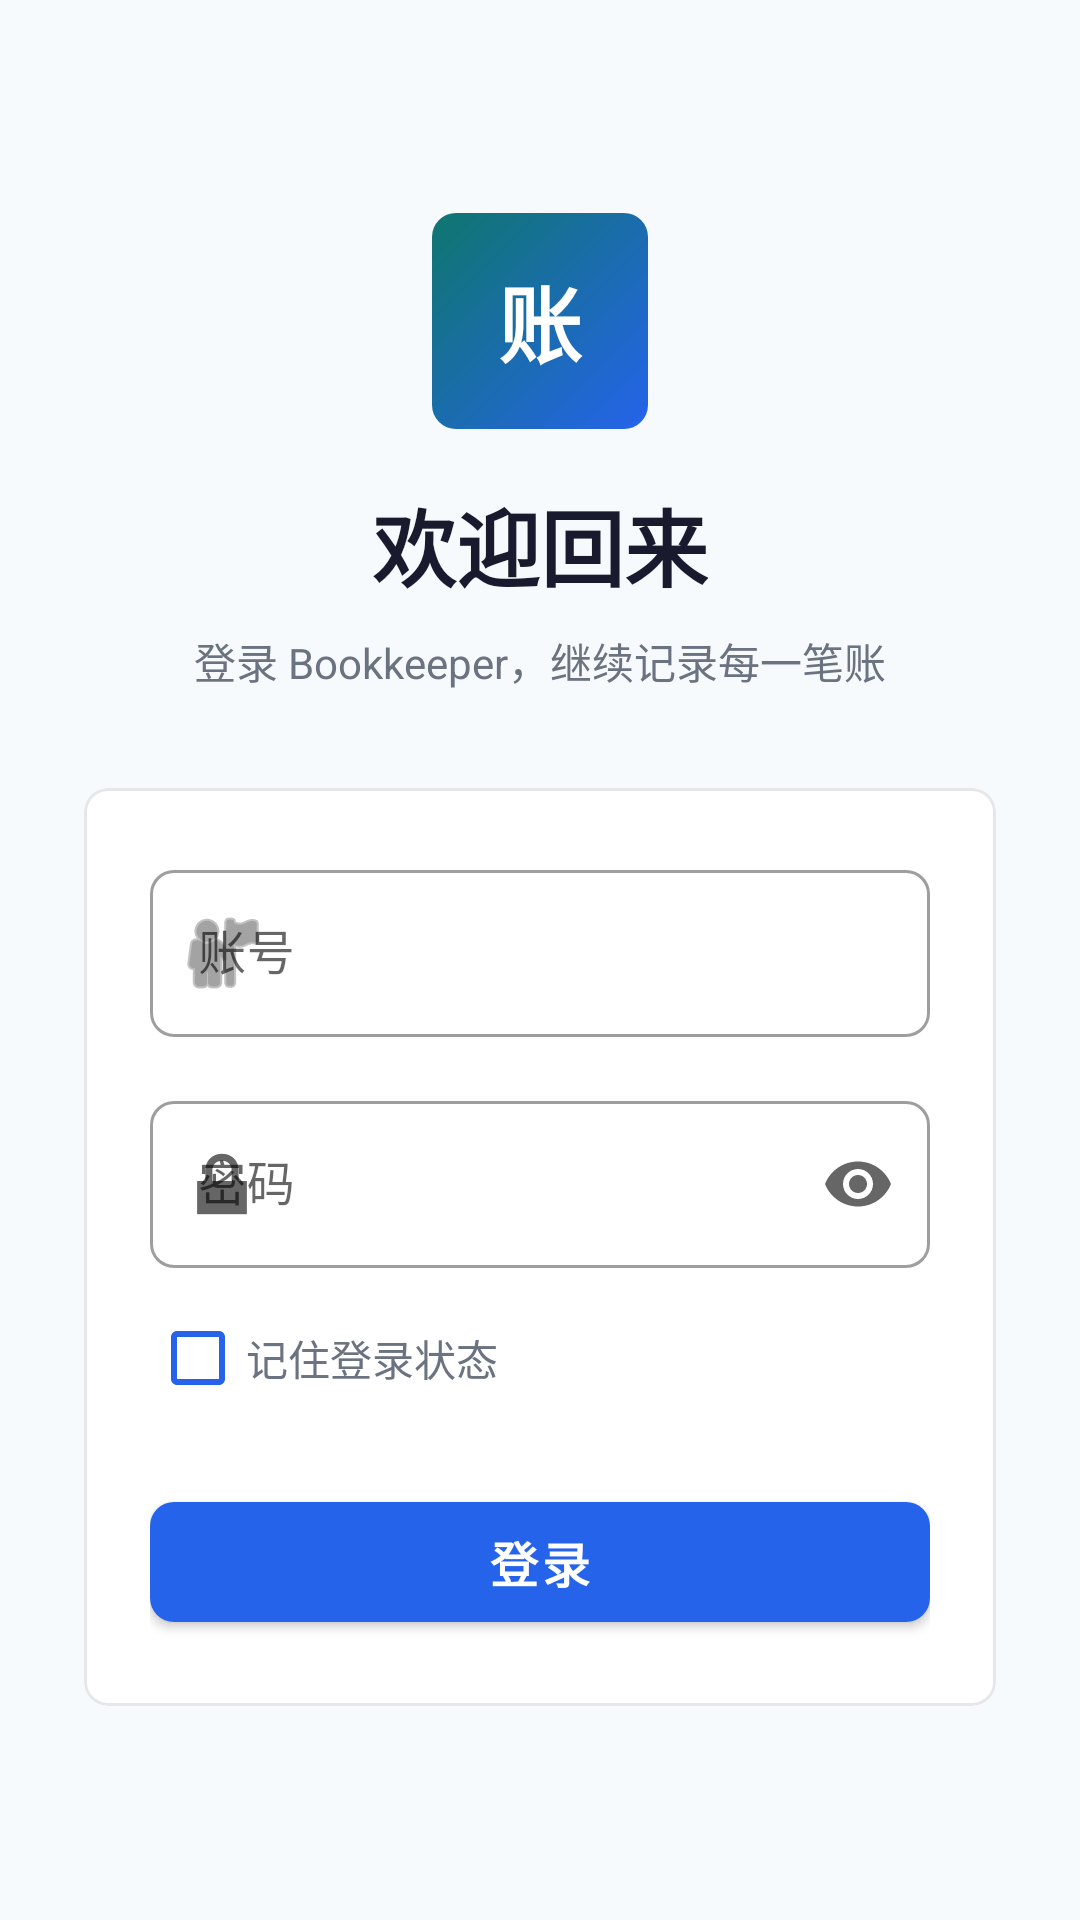

The Android layout XML behind this screen, and the referenced resources:
<!-- AndroidManifest.xml: application theme Theme.Bookkeeper -->
<!-- res/layout/activity_login.xml -->
<?xml version="1.0" encoding="utf-8"?>
<ScrollView xmlns:android="http://schemas.android.com/apk/res/android"
        xmlns:app="http://schemas.android.com/apk/res-auto"
        android:layout_width="match_parent"
        android:layout_height="match_parent"
        android:background="@color/login_page_bg"
        android:fillViewport="true">

    <LinearLayout
            android:layout_width="match_parent"
            android:layout_height="wrap_content"
            android:gravity="center"
            android:minHeight="640dp"
            android:orientation="vertical"
            android:paddingStart="28dp"
            android:paddingTop="40dp"
            android:paddingEnd="28dp"
            android:paddingBottom="40dp">

        <TextView
                android:layout_width="72dp"
                android:layout_height="72dp"
                android:background="@drawable/bg_login_logo"
                android:gravity="center"
                android:text="@string/login_logo"
                android:textColor="@color/white"
                android:textSize="28sp"
                android:textStyle="bold"/>

        <TextView
                android:layout_width="wrap_content"
                android:layout_height="wrap_content"
                android:layout_marginTop="18dp"
                android:text="@string/login_greeter"
                android:textColor="@color/common_text_primary"
                android:textSize="28sp"
                android:textStyle="bold"/>

        <TextView
                android:layout_width="wrap_content"
                android:layout_height="wrap_content"
                android:layout_marginTop="8dp"
                android:text="@string/login_content"
                android:textColor="@color/common_text_secondary"
                android:textSize="14sp"/>

        <com.google.android.material.card.MaterialCardView
                android:layout_width="match_parent"
                android:layout_height="wrap_content"
                android:layout_marginTop="32dp"
                app:cardBackgroundColor="@color/common_card_bg"
                app:cardCornerRadius="8dp"
                app:cardElevation="0dp"
                app:strokeColor="@color/login_card_stroke"
                app:strokeWidth="1dp">

            <LinearLayout
                    android:layout_width="match_parent"
                    android:layout_height="wrap_content"
                    android:orientation="vertical"
                    android:padding="22dp">

                <com.google.android.material.textfield.TextInputLayout
                        android:id="@+id/username_layout"
                        style="@style/Widget.MaterialComponents.TextInputLayout.OutlinedBox"
                        android:layout_width="match_parent"
                        android:layout_height="wrap_content"
                        android:hint="@string/login_username"
                        app:boxCornerRadiusBottomEnd="8dp"
                        app:boxCornerRadiusBottomStart="8dp"
                        app:boxCornerRadiusTopEnd="8dp"
                        app:boxCornerRadiusTopStart="8dp"
                        app:startIconDrawable="@android:drawable/ic_menu_myplaces">

                    <com.google.android.material.textfield.TextInputEditText
                            android:id="@+id/username_input"
                            android:layout_width="match_parent"
                            android:layout_height="wrap_content"
                            android:imeOptions="actionNext"
                            android:inputType="text"
                            android:maxLines="1"/>
                </com.google.android.material.textfield.TextInputLayout>

                <com.google.android.material.textfield.TextInputLayout
                        android:id="@+id/password_layout"
                        style="@style/Widget.MaterialComponents.TextInputLayout.OutlinedBox"
                        android:layout_width="match_parent"
                        android:layout_height="wrap_content"
                        android:layout_marginTop="16dp"
                        android:hint="@string/login_password"
                        app:boxCornerRadiusBottomEnd="8dp"
                        app:boxCornerRadiusBottomStart="8dp"
                        app:boxCornerRadiusTopEnd="8dp"
                        app:boxCornerRadiusTopStart="8dp"
                        app:endIconMode="password_toggle"
                        app:startIconDrawable="@android:drawable/ic_lock_lock">

                    <com.google.android.material.textfield.TextInputEditText
                            android:id="@+id/password_input"
                            android:layout_width="match_parent"
                            android:layout_height="wrap_content"
                            android:imeOptions="actionDone"
                            android:inputType="textPassword"
                            android:maxLines="1"/>
                </com.google.android.material.textfield.TextInputLayout>

                <CheckBox
                        android:id="@+id/remember_check"
                        android:layout_width="wrap_content"
                        android:layout_height="wrap_content"
                        android:layout_marginTop="6dp"
                        android:buttonTint="@color/login_primary"
                        android:text="@string/login_remember_me"
                        android:textColor="@color/common_text_secondary"
                        android:textSize="14sp"/>

                <com.google.android.material.button.MaterialButton
                        android:id="@+id/login_button"
                        android:layout_width="match_parent"
                        android:layout_height="52dp"
                        android:layout_marginTop="18dp"
                        android:text="@string/login_button"
                        android:textAllCaps="false"
                        android:textSize="16sp"
                        android:textStyle="bold"
                        app:backgroundTint="@color/login_primary"
                        app:cornerRadius="8dp"/>
            </LinearLayout>
        </com.google.android.material.card.MaterialCardView>
    </LinearLayout>
</ScrollView>
<!-- resources referenced by this layout -->
<resources>
  <color name="common_card_bg">#FFFFFFFF</color>
  <color name="common_text_primary">#FF1A1A2E</color>
  <color name="common_text_secondary">#FF6B7280</color>
  <color name="login_card_stroke">#FFE5E7EB</color>
  <color name="login_page_bg">#FFF7FAFC</color>
  <color name="login_primary">#FF2563EB</color>
  <color name="white">#FFFFFFFF</color>
  <!-- drawable bg_login_logo (drawable) -->
  <?xml version="1.0" encoding="utf-8"?>
  <shape xmlns:android="http://schemas.android.com/apk/res/android"
          android:shape="rectangle">
      <size
              android:width="72dp"
              android:height="72dp"/>
      <corners android:radius="8dp"/>
      <gradient
              android:angle="135"
              android:endColor="@color/login_primary_dark"
              android:startColor="@color/login_primary"/>
  </shape>
  <string name="login_button">登录</string>
  <string name="login_content">登录 Bookkeeper，继续记录每一笔账</string>
  <string name="login_greeter">欢迎回来</string>
  <string name="login_logo">账</string>
  <string name="login_password">密码</string>
  <string name="login_remember_me">记住登录状态</string>
  <string name="login_username">账号</string>
  <style name="Theme.Bookkeeper" parent="Theme.MaterialComponents.DayNight.DarkActionBar">
          
          <item name="colorPrimary">@color/purple_500</item>
          <item name="colorPrimaryVariant">@color/purple_700</item>
          <item name="colorOnPrimary">@color/white</item>
          
          <item name="colorSecondary">@color/teal_200</item>
          <item name="colorSecondaryVariant">@color/teal_700</item>
          <item name="colorOnSecondary">@color/black</item>
          
          <item name="android:statusBarColor">?attr/colorPrimaryVariant</item>
          
      </style>
  <color name="login_primary_dark">#FF0F766E</color>
  <color name="purple_500">#FF6200EE</color>
  <color name="purple_700">#FF3700B3</color>
  <color name="teal_200">#FF03DAC5</color>
  <color name="teal_700">#FF018786</color>
  <color name="black">#FF000000</color>
</resources>
